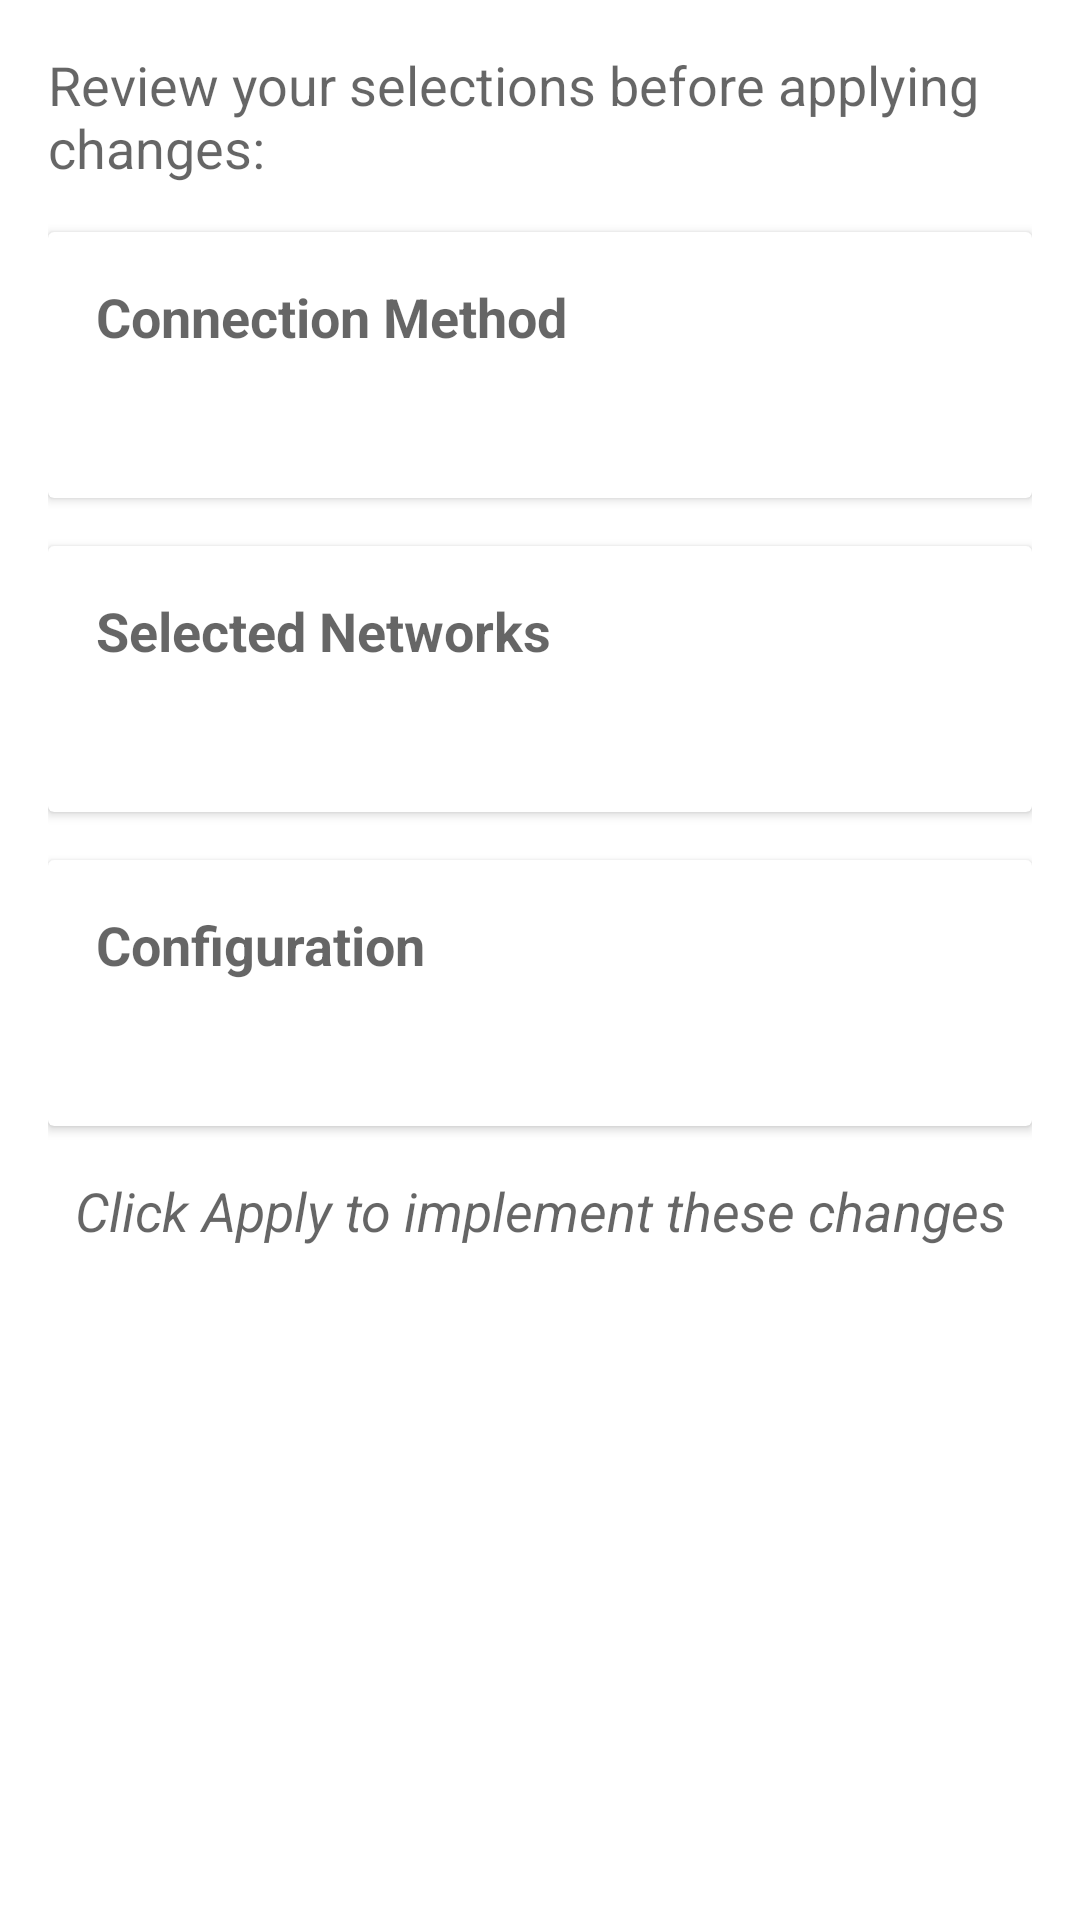

Reconstruct the res/layout file that produces this screen, plus the resources it refers to.
<!-- AndroidManifest.xml: application theme AppTheme -->
<!-- res/layout/fragment_wizard_page_summary.xml -->
<?xml version="1.0" encoding="utf-8"?>
<ScrollView xmlns:android="http://schemas.android.com/apk/res/android"
    xmlns:tools="http://schemas.android.com/tools"
    android:layout_width="match_parent"
    android:layout_height="match_parent"
    android:padding="16dp">

    <LinearLayout
        android:layout_width="match_parent"
        android:layout_height="wrap_content"
        android:orientation="vertical">

        <TextView
            android:layout_width="match_parent"
            android:layout_height="wrap_content"
            android:text="@string/summary_intro"
            android:textAppearance="@style/TextAppearance.AppCompat.Medium"
            android:layout_marginBottom="16dp" />

        <androidx.cardview.widget.CardView
            android:layout_width="match_parent"
            android:layout_height="wrap_content"
            android:layout_marginBottom="16dp">

            <LinearLayout
                android:layout_width="match_parent"
                android:layout_height="wrap_content"
                android:orientation="vertical"
                android:padding="16dp">

                <TextView
                    android:layout_width="match_parent"
                    android:layout_height="wrap_content"
                    android:text="@string/connection_method"
                    android:textAppearance="@style/TextAppearance.AppCompat.Medium"
                    android:textStyle="bold"
                    android:layout_marginBottom="8dp" />

                <TextView
                    android:id="@+id/summary_method_text"
                    android:layout_width="match_parent"
                    android:layout_height="wrap_content"
                    android:textAppearance="@style/TextAppearance.AppCompat.Medium"
                    tools:text="VPN Routing" />

            </LinearLayout>

        </androidx.cardview.widget.CardView>

        <androidx.cardview.widget.CardView
            android:layout_width="match_parent"
            android:layout_height="wrap_content"
            android:layout_marginBottom="16dp">

            <LinearLayout
                android:layout_width="match_parent"
                android:layout_height="wrap_content"
                android:orientation="vertical"
                android:padding="16dp">

                <TextView
                    android:layout_width="match_parent"
                    android:layout_height="wrap_content"
                    android:text="@string/selected_networks"
                    android:textAppearance="@style/TextAppearance.AppCompat.Medium"
                    android:textStyle="bold"
                    android:layout_marginBottom="8dp" />

                <TextView
                    android:id="@+id/summary_networks_text"
                    android:layout_width="match_parent"
                    android:layout_height="wrap_content"
                    android:textAppearance="@style/TextAppearance.AppCompat.Medium"
                    tools:text="• Home WiFi (25.5 Mbps)\n• Office WiFi (18.2 Mbps)" />

            </LinearLayout>

        </androidx.cardview.widget.CardView>

        <androidx.cardview.widget.CardView
            android:layout_width="match_parent"
            android:layout_height="wrap_content"
            android:layout_marginBottom="16dp">

            <LinearLayout
                android:layout_width="match_parent"
                android:layout_height="wrap_content"
                android:orientation="vertical"
                android:padding="16dp">

                <TextView
                    android:layout_width="match_parent"
                    android:layout_height="wrap_content"
                    android:text="@string/configuration"
                    android:textAppearance="@style/TextAppearance.AppCompat.Medium"
                    android:textStyle="bold"
                    android:layout_marginBottom="8dp" />

                <TextView
                    android:id="@+id/summary_config_text"
                    android:layout_width="match_parent"
                    android:layout_height="wrap_content"
                    android:textAppearance="@style/TextAppearance.AppCompat.Medium"
                    tools:text="Auto-reconnect: Enabled\nBackground scanning: Enabled" />

            </LinearLayout>

        </androidx.cardview.widget.CardView>

        <TextView
            android:layout_width="match_parent"
            android:layout_height="wrap_content"
            android:text="@string/ready_to_apply"
            android:textAppearance="@style/TextAppearance.AppCompat.Medium"
            android:textStyle="italic"
            android:gravity="center" />

    </LinearLayout>

</ScrollView>
<!-- resources referenced by this layout -->
<resources>
  <string name="configuration">Configuration</string>
  <string name="connection_method">Connection Method</string>
  <string name="ready_to_apply">Click Apply to implement these changes</string>
  <string name="selected_networks">Selected Networks</string>
  <string name="summary_intro">Review your selections before applying changes:</string>
  <style name="AppTheme" parent="Theme.MaterialComponents.Light.DarkActionBar">
          <item name="colorPrimary">@color/colorPrimary</item>
          <item name="colorPrimaryDark">@color/colorPrimaryDark</item>
          <item name="colorAccent">@color/colorAccent</item>
      </style>
  <color name="colorPrimary">#2196F3</color>
  <color name="colorPrimaryDark">#1976D2</color>
  <color name="colorAccent">#FF4081</color>
</resources>
